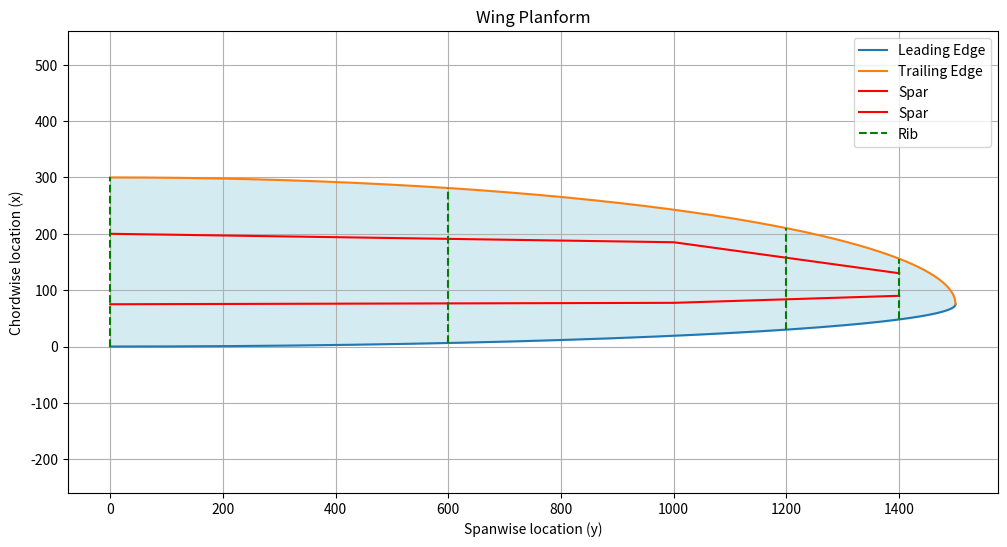

This figure's Python source:
import numpy as np
import matplotlib.pyplot as plt
from scipy.interpolate import interp1d

class Wing:
    def __init__(self, liftdistribution, coorddistribution, LElocations, thicknessdistribution, halfspan, ribcoordinates, sparcoordinates, airfoilcoords):
        """
        :param airfoilcoords: list
        - list containing 2 lists
        - top airfoil coordinates
        - bottom airfoil coordinates

        :param halfspan: float
        - half span of the wing (on one side of the fuselage/center point)

        :param liftdistribution: list
        - list of lift per mm span along the wing, at any number of points, normalized to the half span
        - Constant interval of the points.
        - counts from the root to the tip

        :param coorddistribution: list
        - Constant interval of the points.
        - counts from the root to the tip
        - list of coord of the airfoil, in mm

        :param thicknessdistribution: list
        - Constant interval of the points.
        - counts from the root to the tip
        - list of thickness of the airfoil in % of the coord

        :param ribcoordinates: list
        - list containing the y coordinates along the half span of the wing

        :param sparcoordinates: list
        - list of one list per spar:
        -> containing sets of x, y coordinates for the points of the rib
        """

        self.liftdistribution = liftdistribution  # list
        self.chorddistribution = coorddistribution  # list
        self.LElocations = LElocations
        self.thicknessdistribution = thicknessdistribution # list
        self.halfspan = halfspan  # float
        self.airfoilcoords = airfoilcoords
        self.sparcoordinates = sparcoordinates
        self.ribcoordinates = ribcoordinates

    def lift_at(self, y):
        """
        Interpolates the lift per unit span at a specific location along the span.
        :param location: float
        :return: float
        """
        listofpoints = np.linspace(0, self.halfspan, len(self.liftdistribution))
        lift_interp = interp1d(listofpoints, self.liftdistribution, kind='linear')
        return lift_interp(y)

    def LE_at(self, y):
        """
        Interpolates the leading edge coordinate
        :param location: float
        :return: float
        """
        listofpoints = np.linspace(0, self.halfspan, len(self.LElocations))
        LE_interp = interp1d(listofpoints, self.LElocations, kind='linear')
        return LE_interp(y)

    def chord_at(self, y):
        """
        Interpolates the leading edge coordinate
        :param location: float
        :return: float
        """
        listofpoints = np.linspace(0, self.halfspan, len(self.chorddistribution))
        LE_interp = interp1d(listofpoints, self.liftdistribution, kind='linear')
        return LE_interp(y)

    def thickness_at(self, y):
        """
        Interpolates the leading edge coordinate
        :param location: float
        :return: float
        """
        listofpoints = np.linspace(0, self.halfspan, len(self.thicknessdistribution))
        thickness_interp = interp1d(listofpoints, self.liftdistribution, kind='linear')
        return thickness_interp(y)

    def internal_moment(self):
        # Initialize the internal moment array
        moment_distribution_internal = np.zeros_like(self.liftdistribution)
        y = np.linspace(0, self.halfspan, len(self.liftdistribution))

        # For each spanwise location, integrate the lift from y to half-span
        for i in range(len(liftdistribution)):
            # Lift distribution from yi to b/2
            lift_segment = self.liftdistribution[i:]
            y_segment = y[i:]

            # Compute the moment arm (distance from yi to each segment point)
            moment_arm = y_segment - y[i]

            # Compute the internal moment
            moment_distribution_internal[i] = np.trapz(lift_segment * moment_arm, y_segment)

        self.moment_distribution_internal = moment_distribution_internal
        return moment_distribution_internal

    def shear_force(self):
        # Initialize the shear force array
        shear_distribution = np.zeros_like(self.liftdistribution)
        y = np.linspace(0, self.halfspan, len(self.liftdistribution))

        # For each spanwise location, integrate the lift from y to half-span
        for i in range(len(self.liftdistribution)):
            # Lift distribution from yi to b/2
            lift_segment = self.liftdistribution[i:]
            y_segment = y[i:]

            # Compute the shear force
            shear_distribution[i] = np.trapz(lift_segment, y_segment)

        self.shear_distribution = shear_distribution
        return shear_distribution

    def shear_at(self, location):
        """
        Interpolates the shear force at a specific location along the span.
        :param location: float
        :return: float
        """
        y = np.linspace(0, self.halfspan, len(self.shear_distribution))
        if not hasattr(self, 'shear_distribution'):
            self.shear_force()
        shear_interp = interp1d(y, self.shear_distribution, kind='linear')
        return shear_interp(location)

    def moment_at(self, location):
        """
        Interpolates the internal moment at a specific location along the span.
        :param location: float
        :return: float
        """
        y = np.linspace(0, self.halfspan, len(self.shear_distribution))
        if not hasattr(self, 'moment_distribution_internal'):
            self.internal_moment()
        moment_interp = interp1d(y, self.moment_distribution_internal, kind='linear')
        return moment_interp(location)

    def Cross_sectional_analysis(self, y):
        """
        Does analysis of a cross section of the wing at location y along the half span
        :return:
        """
        shear = self.shear_at(y)
        moment = self.moment_at(y)
        spars = [] # list of spar locations? or of objects? these indicate the locations of the spars for
                    # cross sectional analysis

        return

    def spar_positions_at(self, location):
        """
        Returns the x coordinates of the spars at a given y location along the span.
        :param location: float
        :return: list of floats
        """
        spar_x_coords = []
        for spar in self.sparcoordinates:
            spar_x = []
            spar_y = []
            for coord in spar:
                spar_x.append(coord[0])
                spar_y.append(coord[1])
            spar_interp = interp1d(spar_y, spar_x, kind='linear', fill_value="extrapolate")
            spar_x_coords.append(spar_interp(location))
        return spar_x_coords

    def plot_wing_planform(self):
        """
        Plots the wing planform, including leading and trailing edges, spars, and ribs.
        :return: None
        """
        trailing_edge = [LE + chord for LE, chord in zip(self.LElocations, self.chorddistribution)]
        plt.figure(figsize=(12, 6))
        plt.plot(np.linspace(0, self.halfspan, len(self.LElocations)), self.LElocations, label='Leading Edge')
        plt.plot(np.linspace(0, self.halfspan, len(trailing_edge)), trailing_edge, label='Trailing Edge')
        plt.fill_between(np.linspace(0, self.halfspan, len(self.LElocations)), self.LElocations, trailing_edge, color='lightblue', alpha=0.5)

        # Plot the spars
        for spar in self.sparcoordinates:
            spar_x = [coord[0] for coord in spar]
            spar_y = [coord[1] for coord in spar]
            plt.plot(spar_y, spar_x, label='Spar', color='red')

        # Plot the ribs
        for rib in self.ribcoordinates:
            LE_at_rib = np.interp(rib, np.linspace(0, self.halfspan, len(self.LElocations)), self.LElocations)
            TE_at_rib = np.interp(rib, np.linspace(0, self.halfspan, len(trailing_edge)), trailing_edge)
            plt.plot([rib, rib], [LE_at_rib, TE_at_rib], color='green', linestyle='--', label='Rib' if rib == self.ribcoordinates[0] else "")

        plt.xlabel('Spanwise location (y)')
        plt.ylabel('Chordwise location (x)')
        plt.title('Wing Planform')
        plt.legend()
        plt.grid(True)
        plt.axis('equal')
        plt.show()

    def Generatepanels(self):
        """"
        Generates panels to analyze
        :return:
        """
        return

    def Failureanalysis(self):
        """"
        Does failure analysis of the wing
        :return:
        """
        return

def generate_chord_and_leading_edge(n, halfspan, coord_at_root):
    y = np.linspace(0, halfspan, n)
    chord_lengths = coord_at_root * np.sqrt(1 - (y / halfspan) ** 2)
    leading_edge_offsets = 0.25 * coord_at_root - 0.25 * chord_lengths
    leading_edge_locations = leading_edge_offsets + 0

    return list(chord_lengths), list(leading_edge_locations)

def generate_lift(n, halfspan, coord_at_root):
    y = np.linspace(0, halfspan, n)
    chord_lengths = coord_at_root * np.sqrt(1 - (y / halfspan) ** 2)
    leading_edge_offsets = 0.25 * coord_at_root - 0.25 * chord_lengths
    leading_edge_locations = leading_edge_offsets + 0

    return list(chord_lengths), list(leading_edge_locations)

# Example usage:
n = 1000  # Number of points
halfspan = 1500  # Half span of the wing
coord_at_root = 300  # Chord length at the root

chord_lengths, leading_edge_locations = generate_chord_and_leading_edge(n, halfspan, coord_at_root)


# Example usage:
liftdistribution = [5, 4, 3, 2, 5]  # Example lift distribution
thicknessdistribution = [10, 12, 14, 16, 18]  # Example thickness distribution
halfspan = 1500  # Half span of the wing
sparcoordinates = [[[300/4, 0], [15 + 250/4, 1000], [40 + 200/4, 1400]], [[200, 0], [185, 1000], [130, 1400]]]  # Example spar coordinates
ribcoordinates = [0, 600, 1200, 1400]
airfoilcoords = [[0, 1, 2], [0, -1, -2]]  # Example airfoil coordinates



wing = Wing(liftdistribution, chord_lengths, leading_edge_locations, thicknessdistribution, halfspan, ribcoordinates, sparcoordinates, airfoilcoords)
moment_distribution = wing.internal_moment()
shear_distribution = wing.shear_force()

location = 1000  # Example location along the half span
shear_at_location = wing.shear_at(location)
moment_at_location = wing.moment_at(location)
spar_positions = wing.spar_positions_at(location)
LE_at_location = wing.LE_at(location)

print("Shear Force at location", location, ":", shear_at_location)
print("Moment at location", location, ":", moment_at_location)
print("Spar positions at location", location, ":", spar_positions)
print("Leading Edge at location", location, ":", LE_at_location)

# Plot the wing planform
wing.plot_wing_planform()
